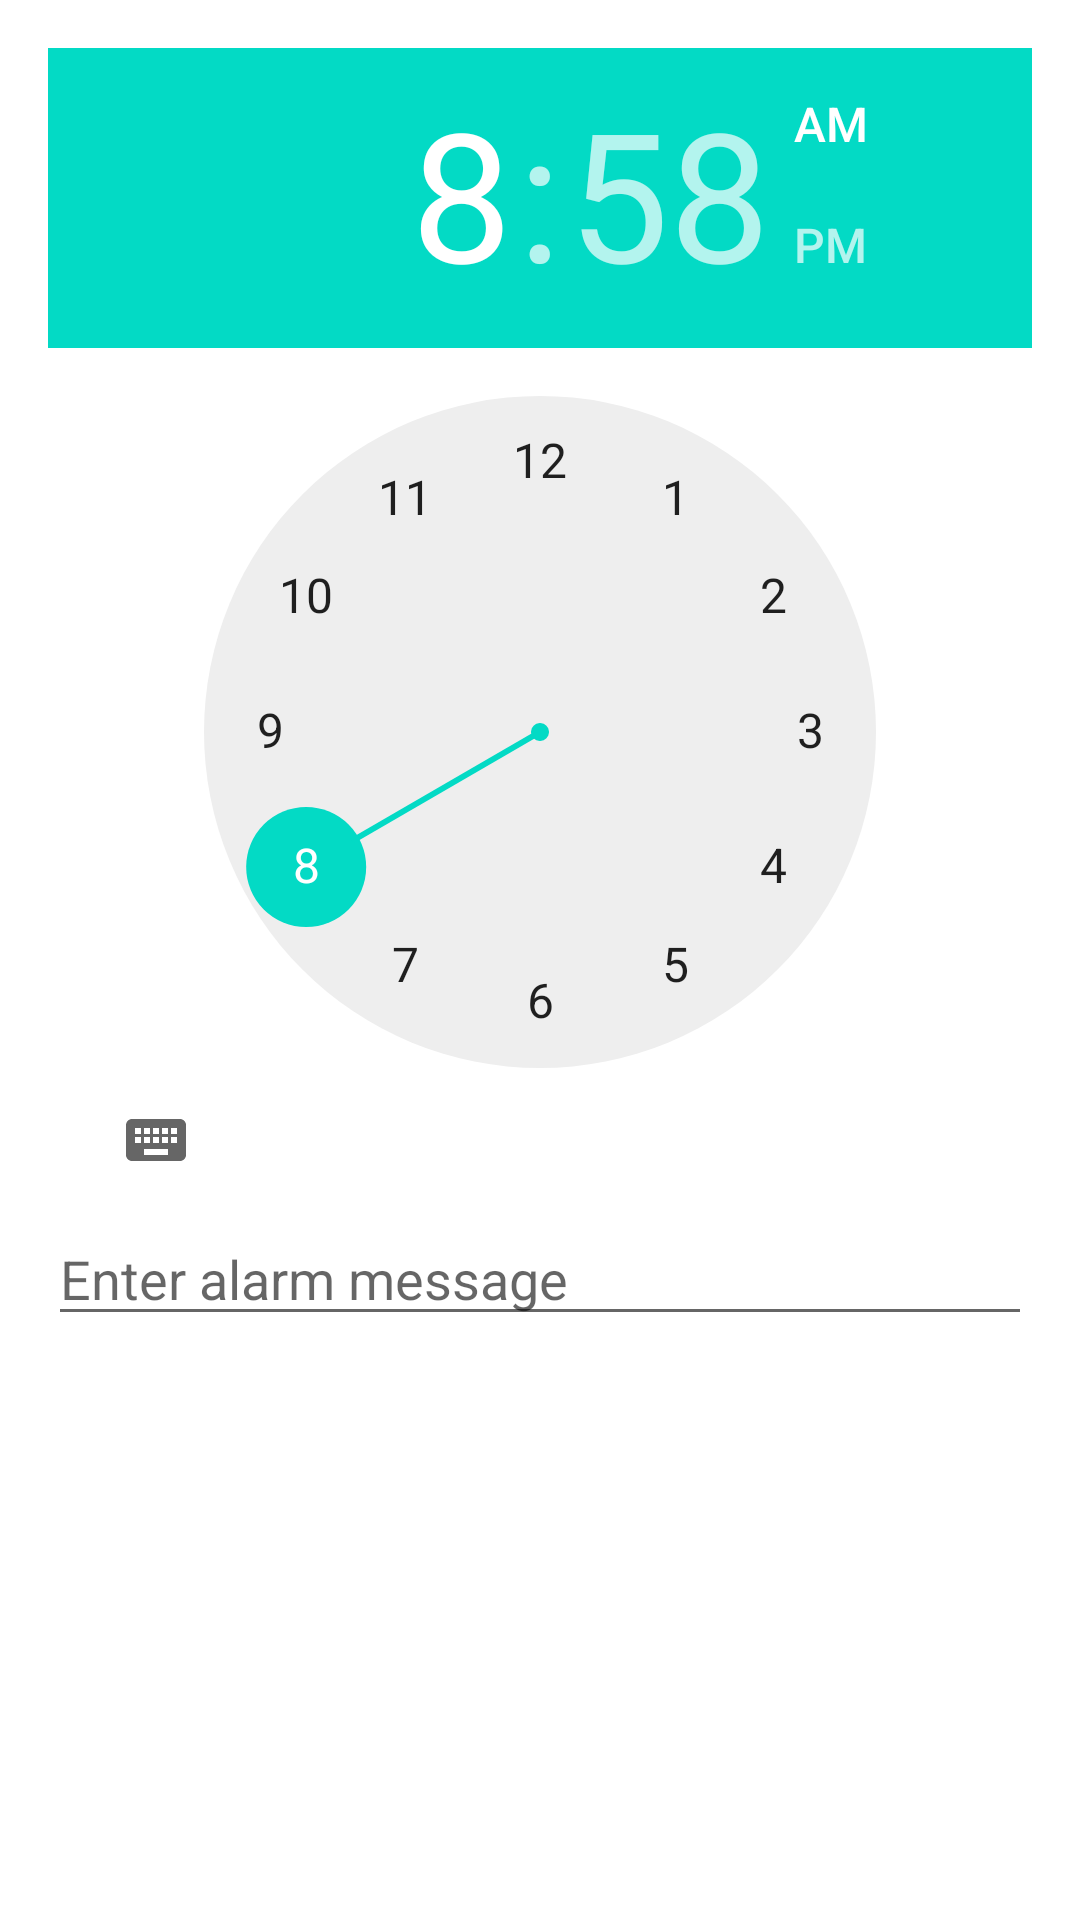

Android layout source for this screen:
<!-- AndroidManifest.xml: application theme Theme.AlarmPOC -->
<!-- res/layout/dialog_alarm_input.xml -->
<?xml version="1.0" encoding="utf-8"?>
<LinearLayout
    xmlns:android="http://schemas.android.com/apk/res/android"
    android:layout_width="match_parent"
    android:layout_height="wrap_content"
    android:orientation="vertical"
    android:padding="16dp">

    <TimePicker
        android:id="@+id/timePicker"
        android:layout_width="wrap_content"
        android:layout_height="wrap_content"
        android:layout_gravity="center_horizontal" />

    <EditText
        android:id="@+id/messageEditText"
        android:layout_width="match_parent"
        android:layout_height="wrap_content"
        android:hint="Enter alarm message"
        android:inputType="text" />

</LinearLayout>
<!-- resources referenced by this layout -->
<resources>
  <style name="Theme.AlarmPOC" parent="Theme.MaterialComponents.DayNight.DarkActionBar">
          
          <item name="colorPrimary">@color/purple_500</item>
          <item name="colorPrimaryVariant">@color/purple_700</item>
          <item name="colorOnPrimary">@color/white</item>
          
          <item name="colorSecondary">@color/teal_200</item>
          <item name="colorSecondaryVariant">@color/teal_700</item>
          <item name="colorOnSecondary">@color/black</item>
          
          <item name="android:statusBarColor">?attr/colorPrimaryVariant</item>
          
      </style>
  <!-- not gathered from this repository: default colours our renderer supplied (Android Studio template values) -->
  <color name="purple_500">#FF6200EE</color>
  <color name="purple_700">#FF3700B3</color>
  <color name="teal_200">#FF03DAC5</color>
  <color name="teal_700">#FF018786</color>
  <color name="black">#FF000000</color>
  <color name="white">#FFFFFFFF</color>
</resources>
